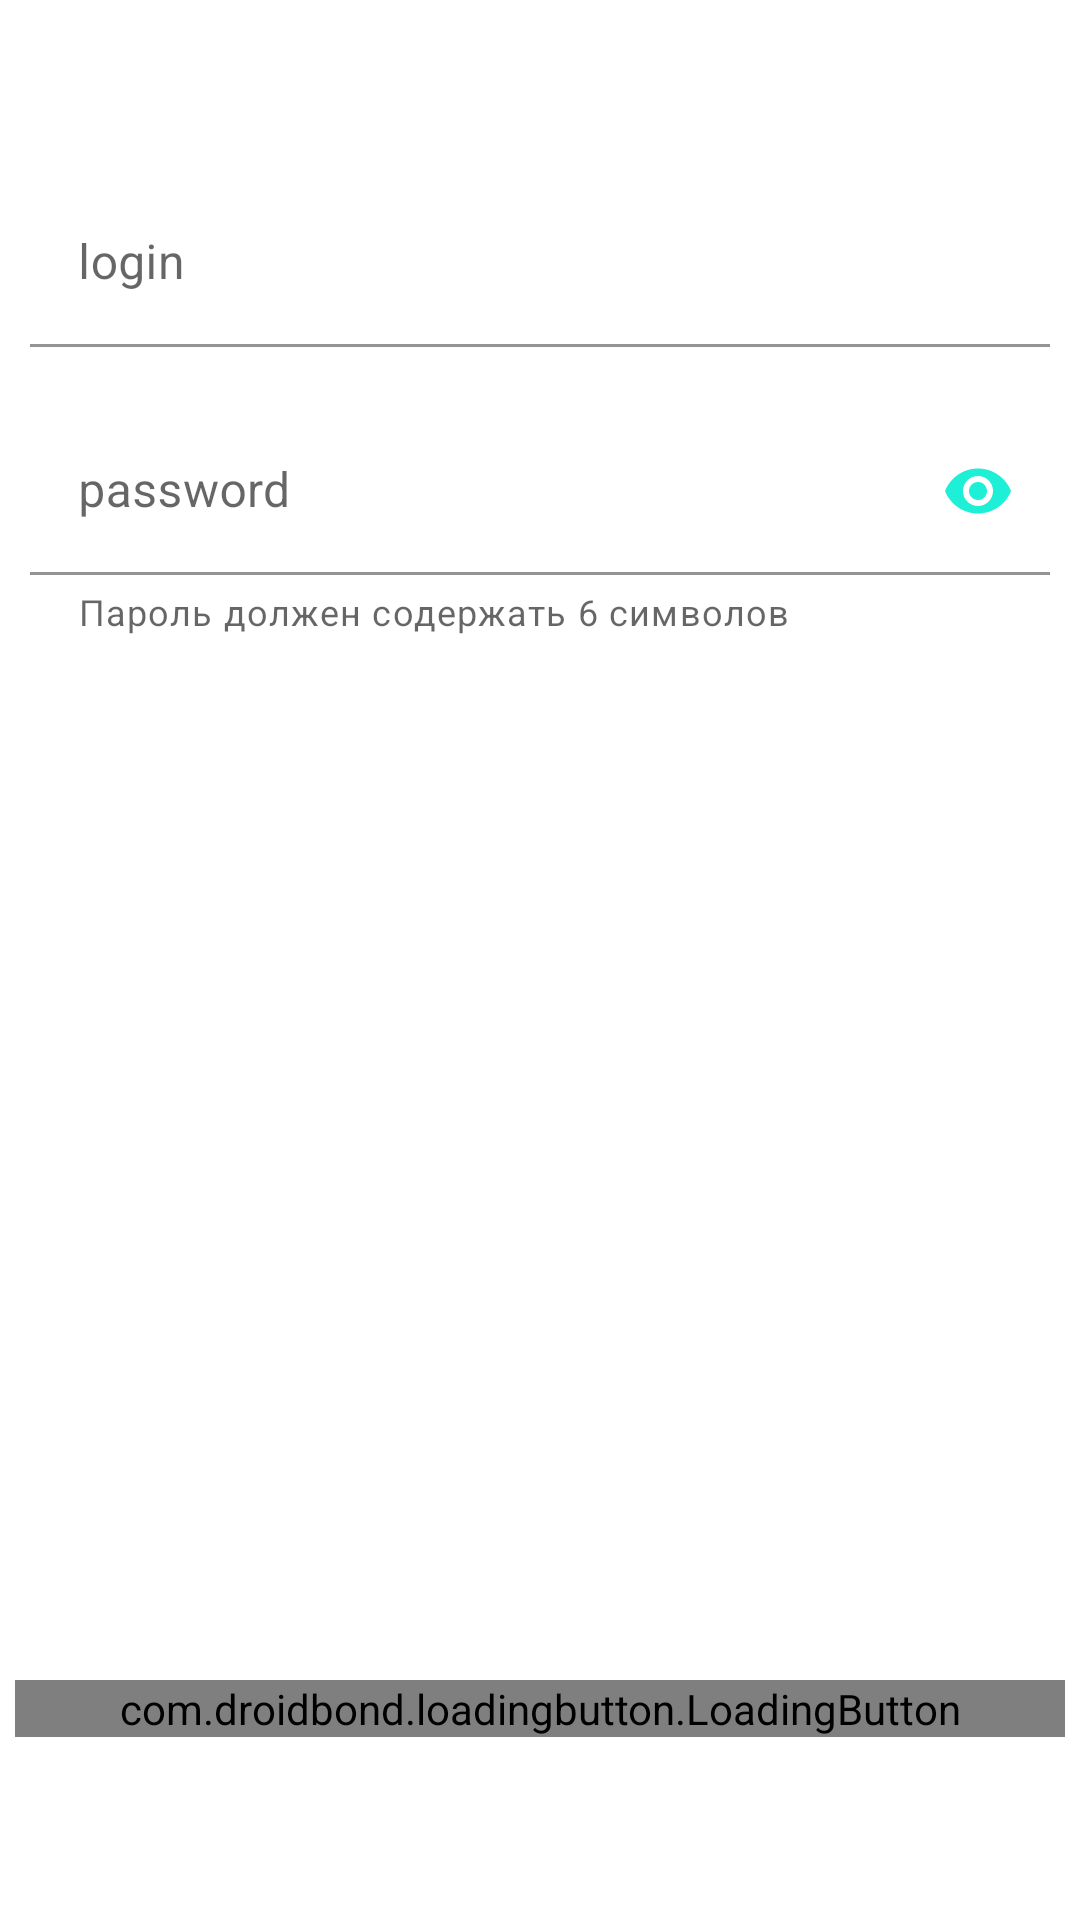

The Android layout XML behind this screen, and the referenced resources:
<!-- AndroidManifest.xml: application theme AppTheme -->
<!-- res/layout/authorization.xml -->
<?xml version="1.0" encoding="utf-8"?>
<androidx.constraintlayout.widget.ConstraintLayout xmlns:android="http://schemas.android.com/apk/res/android"
    xmlns:app="http://schemas.android.com/apk/res-auto"
    xmlns:tools="http://schemas.android.com/tools"
    android:layout_width="match_parent"
    android:layout_height="match_parent">


    <LinearLayout
        android:layout_width="match_parent"
        android:layout_height="match_parent"
        android:background="@drawable/splash"
        android:orientation="vertical">

        <LinearLayout
            android:layout_width="match_parent"
            android:layout_height="0dp"
            android:layout_weight="7"
            android:orientation="vertical"
            android:weightSum="1"
            app:layout_constraintVertical_bias="1.0"
            tools:layout_editor_absoluteX="4dp">


            <com.google.android.material.textfield.TextInputLayout
                android:id="@+id/login"
                android:layout_width="match_parent"
                android:layout_height="wrap_content"
                android:layout_marginLeft="10dp"
                android:layout_marginTop="60dp"
                android:layout_marginRight="10dp"
                app:boxStrokeColor="@color/activeColor"
                app:errorEnabled="true"
                app:hintTextColor="@color/activeColor">

                <com.google.android.material.textfield.TextInputEditText
                    android:id="@+id/login1"
                    android:layout_width="match_parent"
                    android:layout_height="wrap_content"
                    android:hint="login"
                    android:inputType="text"
                    android:textColor="#FFFF" />
            </com.google.android.material.textfield.TextInputLayout>

            <com.google.android.material.textfield.TextInputLayout
                android:id="@+id/password"
                android:layout_width="match_parent"
                android:layout_height="wrap_content"
                android:layout_marginLeft="10dp"
                android:layout_marginRight="10dp"
                app:boxStrokeColor="@color/activeColor"
                app:helperText="@string/passhelper"
                app:helperTextEnabled="true"
                app:hintTextColor="@color/activeColor"
                app:passwordToggleEnabled="true"
                app:passwordToggleTint="@color/activeColor">

                <com.google.android.material.textfield.TextInputEditText
                    android:id="@+id/password1"
                    android:layout_width="match_parent"
                    android:layout_height="match_parent"
                    android:hint="password"
                    android:inputType="textPassword"
                    android:textColor="#FFFF"
                    app:boxStrokeColor="@color/activeColor" />
            </com.google.android.material.textfield.TextInputLayout>

        </LinearLayout>

        <LinearLayout
            android:layout_width="match_parent"
            android:layout_height="0dp"
            android:layout_weight="1"
            android:orientation="vertical"
            android:weightSum="1"
            app:layout_constraintVertical_bias="1.0"
            tools:layout_editor_absoluteX="4dp">

            <TextView
                android:id="@+id/errorr"
                android:layout_width="match_parent"
                android:layout_height="match_parent"
                android:background="@color/error_color"
                android:gravity="center"
                android:text="sdasadsadasdsadasd"
                android:visibility="gone"
                tools:srcCompat="@tools:sample/avatars" />

            <com.droidbond.loadingbutton.LoadingButton
                android:id="@+id/button"
                android:layout_width="match_parent"
                android:layout_height="wrap_content"
                android:layout_marginLeft="5dp"
                android:layout_marginRight="5dp"
                android:layout_marginBottom="10dp"
                android:visibility="visible"
                app:background="@color/colorAccent"
                app:boldText="true"
                app:progressBarSize="small"
                app:progressColor="@color/black"
                app:successBackground="@drawable/ic_bg_blue_buttons_style"
                app:successIcon="@drawable/ic_done_white_24dp"
                app:text="@string/button"
                app:textColor="@color/black"
                app:textSize="16sp" />

        </LinearLayout>
    </LinearLayout>
</androidx.constraintlayout.widget.ConstraintLayout>
<!-- resources referenced by this layout -->
<resources>
  <color name="activeColor">#1EF0D7</color>
  <color name="colorAccent">#03DAC5</color>
  <color name="error_color">#FF575D</color>
  <string name="button">войти</string>
  <string name="passhelper">Пароль должен содержать 6 символов</string>
  <style name="AppTheme" parent="Theme.MaterialComponents.DayNight.NoActionBar">
          
          <item name="colorPrimary">@color/colorPrimary</item>
          <item name="colorPrimaryDark">@color/colorPrimaryDark</item>
          <item name="colorAccent">@color/colorAccent</item>
          <item name="textInputStyle">@style/MyTextInputLayout</item>
          <item name="colorSurface">@drawable/splash</item>
      </style>
  <color name="colorPrimary">#6200EE</color>
  <color name="colorPrimaryDark">#3700B3</color>
  <style name="MyTextInputLayout" parent="@style/Widget.MaterialComponents.TextInputLayout.FilledBox">
          <item name="boxBackgroundColor">@color/coll</item>
      </style>
  <color name="coll">#4DFFFFFF</color>
  <!-- not gathered from this repository: default colours our renderer supplied (Android Studio template values) -->
  <color name="black">#FF000000</color>
</resources>
